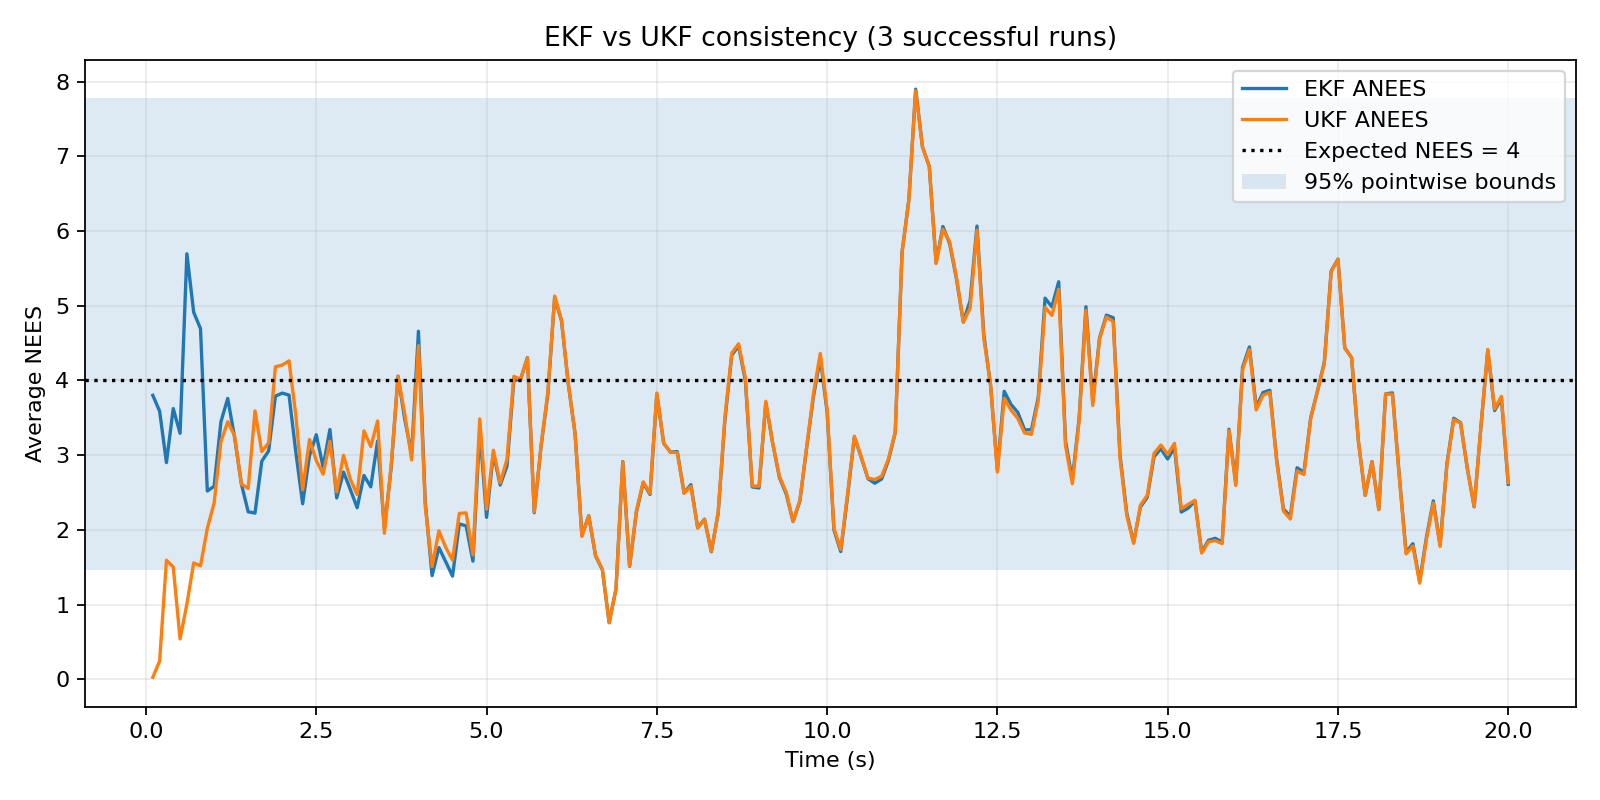

The data file committed next to this chart (first rows):
time_s, EKF_ANEES, UKF_ANEES, lower_95, upper_95
0.1, 3.801, 0.02665, 1.468, 7.779
0.2, 3.589, 0.2455, 1.468, 7.779
0.3, 2.901, 1.594, 1.468, 7.779
0.4, 3.624, 1.503, 1.468, 7.779
0.5, 3.293, 0.5409, 1.468, 7.779
0.6, 5.696, 1.006, 1.468, 7.779
0.7, 4.913, 1.558, 1.468, 7.779
0.8, 4.694, 1.519, 1.468, 7.779
0.9, 2.521, 2.021, 1.468, 7.779
1.0, 2.584, 2.36, 1.468, 7.779
1.1, 3.447, 3.18, 1.468, 7.779
1.2, 3.76, 3.448, 1.468, 7.779
1.3, 3.242, 3.26, 1.468, 7.779
1.4, 2.617, 2.614, 1.468, 7.779
1.5, 2.242, 2.554, 1.468, 7.779
1.6, 2.225, 3.593, 1.468, 7.779
1.7, 2.92, 3.047, 1.468, 7.779
1.8, 3.056, 3.166, 1.468, 7.779
1.9, 3.79, 4.183, 1.468, 7.779
2.0, 3.831, 4.206, 1.468, 7.779
2.1, 3.804, 4.262, 1.468, 7.779
2.2, 3.037, 3.533, 1.468, 7.779
2.3, 2.35, 2.537, 1.468, 7.779
2.4, 2.992, 3.209, 1.468, 7.779
2.5, 3.274, 2.928, 1.468, 7.779
2.6, 2.842, 2.746, 1.468, 7.779
2.7, 3.344, 3.187, 1.468, 7.779
2.8, 2.428, 2.509, 1.468, 7.779
2.9, 2.774, 2.999, 1.468, 7.779
3.0, 2.54, 2.676, 1.468, 7.779
3.1, 2.297, 2.473, 1.468, 7.779
3.2, 2.729, 3.325, 1.468, 7.779
3.3, 2.577, 3.116, 1.468, 7.779
3.4, 3.19, 3.459, 1.468, 7.779
3.5, 2.016, 1.956, 1.468, 7.779
3.6, 2.838, 2.872, 1.468, 7.779
3.7, 4.058, 4.054, 1.468, 7.779
3.8, 3.474, 3.547, 1.468, 7.779
3.9, 3.017, 2.936, 1.468, 7.779
4.0, 4.658, 4.465, 1.468, 7.779
4.1, 2.371, 2.311, 1.468, 7.779
4.2, 1.388, 1.51, 1.468, 7.779
4.3, 1.764, 1.988, 1.468, 7.779
4.4, 1.575, 1.767, 1.468, 7.779
4.5, 1.381, 1.596, 1.468, 7.779
4.6, 2.08, 2.221, 1.468, 7.779
4.7, 2.055, 2.228, 1.468, 7.779
4.8, 1.581, 1.665, 1.468, 7.779
4.9, 3.338, 3.486, 1.468, 7.779
5.0, 2.168, 2.277, 1.468, 7.779
5.1, 3.025, 3.067, 1.468, 7.779
5.2, 2.6, 2.63, 1.468, 7.779
5.3, 2.855, 2.945, 1.468, 7.779
5.4, 3.997, 4.054, 1.468, 7.779
5.5, 4.018, 4.016, 1.468, 7.779
5.6, 4.306, 4.302, 1.468, 7.779
5.7, 2.23, 2.242, 1.468, 7.779
5.8, 3.12, 3.129, 1.468, 7.779
5.9, 3.818, 3.841, 1.468, 7.779
6.0, 5.11, 5.13, 1.468, 7.779
... 140 more rows
